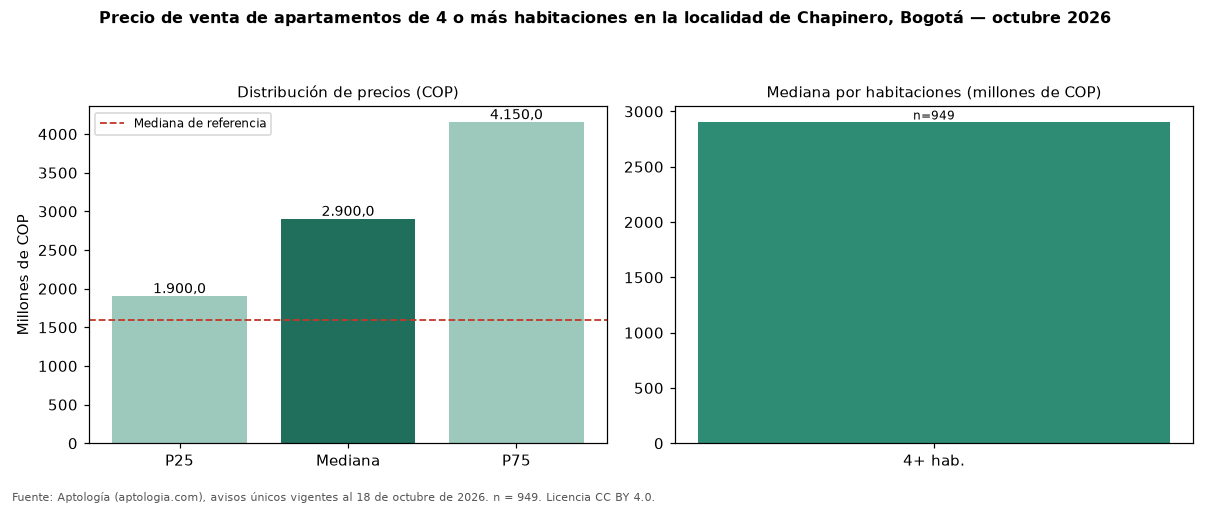

Data behind this chart, as committed beside it:
seccion, metrica, valor_cop, n
precio, p25, 1900000000, 949
precio, mediana, 2900000000, 949
precio, p75, 4150000000, 949
cop_por_m2, p25, 7142857, 949
cop_por_m2, mediana, 8823529, 949
cop_por_m2, p75, 10666667, 949
area, area_mediana_m2, 328.0, 949
habitaciones, 4+, 2900000000, 949
administracion, mediana, 2584000, 859
estrato, moda, 6, 
parqueadero, porcentaje_con_parqueadero, 97.7, 949
referencia, mediana_referencia, 1600000000, 5721
referencia, mediana_cop_por_m2_referencia, 9392076, 5721
